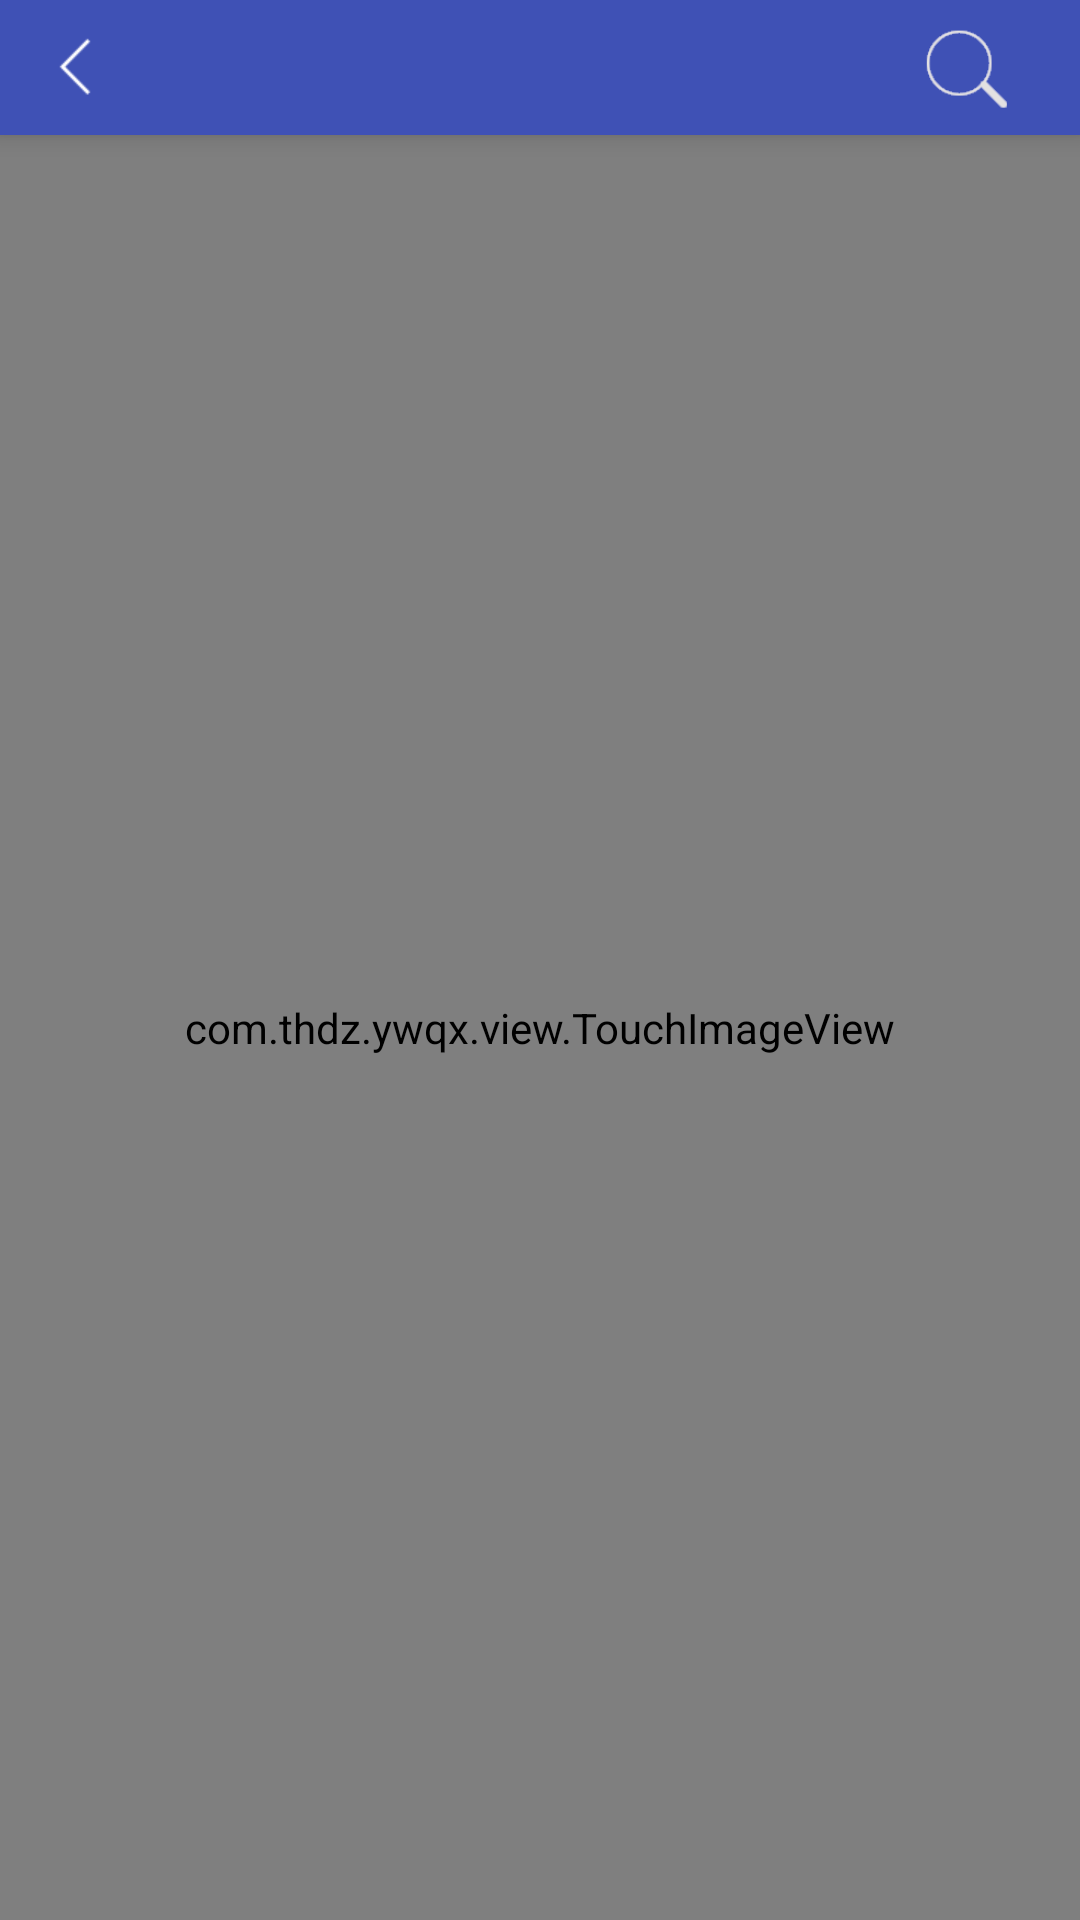

Reconstruct the res/layout file that produces this screen, plus the resources it refers to.
<!-- AndroidManifest.xml: application theme Theme.AppCompat.Light.NoActionBar -->
<!-- res/layout/activity_image.xml -->
<?xml version="1.0" encoding="utf-8"?>
<RelativeLayout xmlns:android="http://schemas.android.com/apk/res/android"
    android:layout_width="match_parent"
    android:layout_height="match_parent"
    android:background="@color/black">

    <include android:id="@+id/img_top"
        layout="@layout/common_top" />

    <com.thdz.ywqx.view.TouchImageView
        android:id="@+id/image_zoom"
        android:layout_width="match_parent"
        android:layout_below="@+id/img_top"
        android:layout_height="match_parent" />

    <RelativeLayout
        android:id="@+id/image_cutter_layout"
        android:layout_width="match_parent"
        android:layout_below="@+id/img_top"
        android:layout_height="match_parent"
        android:visibility="gone"
        android:gravity="center"
        android:background="@color/black">

        <com.thdz.ywqx.view.CutImageView
            android:id="@+id/cutter_image"
            android:layout_width="match_parent"
            android:background="@color/white"
            android:layout_height="wrap_content" />

    </RelativeLayout>

    <TextView
        android:id="@+id/image_cutter"
        android:layout_width="wrap_content"
        android:layout_height="wrap_content"
        android:layout_alignParentBottom="true"
        android:layout_margin="@dimen/margin_tv_12dp"
        android:padding="@dimen/margin_tv_15dp"
        android:visibility="gone"
        android:text="截取局部高清图"
        android:textColor="@color/white"
        android:textSize="@dimen/txt_16sp" />


    <TextView
        android:id="@+id/quit_cutter"
        android:layout_width="wrap_content"
        android:layout_height="wrap_content"
        android:layout_alignParentBottom="true"
        android:layout_margin="@dimen/margin_tv_12dp"
        android:padding="@dimen/margin_tv_15dp"
        android:text="退出截取"
        android:visibility="gone"
        android:textColor="@color/red_color"
        android:textSize="@dimen/txt_18sp" />


    <TextView
        android:id="@+id/image_save"
        android:layout_width="wrap_content"
        android:layout_height="wrap_content"
        android:layout_alignParentBottom="true"
        android:layout_alignParentRight="true"
        android:layout_margin="@dimen/margin_tv_12dp"
        android:padding="@dimen/margin_tv_15dp"
        android:text="保存"
        android:textColor="@color/white"
        android:textSize="@dimen/txt_16sp"
        android:visibility="gone" />

</RelativeLayout>
<!-- res/layout/common_top.xml (included above) -->
<RelativeLayout xmlns:android="http://schemas.android.com/apk/res/android"
    android:layout_width="match_parent"
    android:layout_height="@dimen/common_top_height"
    android:background="@color/colorPrimary"
    android:clipChildren="false"
    android:elevation="@dimen/margin_tv_5dp"
    android:gravity="center_vertical">

    <TextView
        android:id="@+id/title_tv"
        android:layout_width="wrap_content"
        android:layout_height="match_parent"
        android:layout_centerInParent="true"
        android:ellipsize="end"
        android:gravity="center"
        android:singleLine="true"
        android:maxLines="1"
        android:text=" "
        android:textColor="@color/white"
        android:textSize="@dimen/txt_18sp" />

    <ImageView
        android:id="@+id/left_img"
        android:layout_width="wrap_content"
        android:layout_height="match_parent"
        android:contentDescription="@string/app_name"
        android:paddingLeft="@dimen/margin_tv_15dp"
        android:paddingRight="@dimen/margin_tv_10dp"
        android:src="@drawable/icon_fanhui" />

    <ImageView
        android:id="@+id/right_img"
        android:layout_width="wrap_content"
        android:layout_height="match_parent"
        android:layout_alignParentRight="true"
        android:contentDescription="@string/app_name"
        android:padding="@dimen/margin_tv_8dp"
        android:src="@drawable/icon_search_big" />

    <View
        android:layout_width="match_parent"
        android:layout_height="1dp"
        android:layout_alignParentBottom="true"
        android:background="@color/gray_deep"
        android:visibility="gone" />

</RelativeLayout>
<!-- resources referenced by this layout -->
<resources>
  <color name="black">#222222</color>
  <color name="colorPrimary">#3F51B5</color>
  <color name="gray_deep">#b4b4b4</color>
  <color name="red_color">#c13636</color>
  <color name="white">#ffffff</color>
  <dimen name="common_top_height">45dp</dimen>
  <dimen name="margin_tv_10dp">10dp</dimen>
  <dimen name="margin_tv_12dp">12dp</dimen>
  <dimen name="margin_tv_15dp">15dp</dimen>
  <dimen name="margin_tv_5dp">5dp</dimen>
  <dimen name="margin_tv_8dp">8dp</dimen>
  <dimen name="txt_16sp">16sp</dimen>
  <dimen name="txt_18sp">18sp</dimen>
  <!-- drawable icon_fanhui: png bitmap (drawable-xhdpi, 325 bytes) -->
  <!-- drawable icon_search_big: png bitmap (drawable-xhdpi, 662 bytes) -->
  <string name="app_name">异物侵限</string>
</resources>
